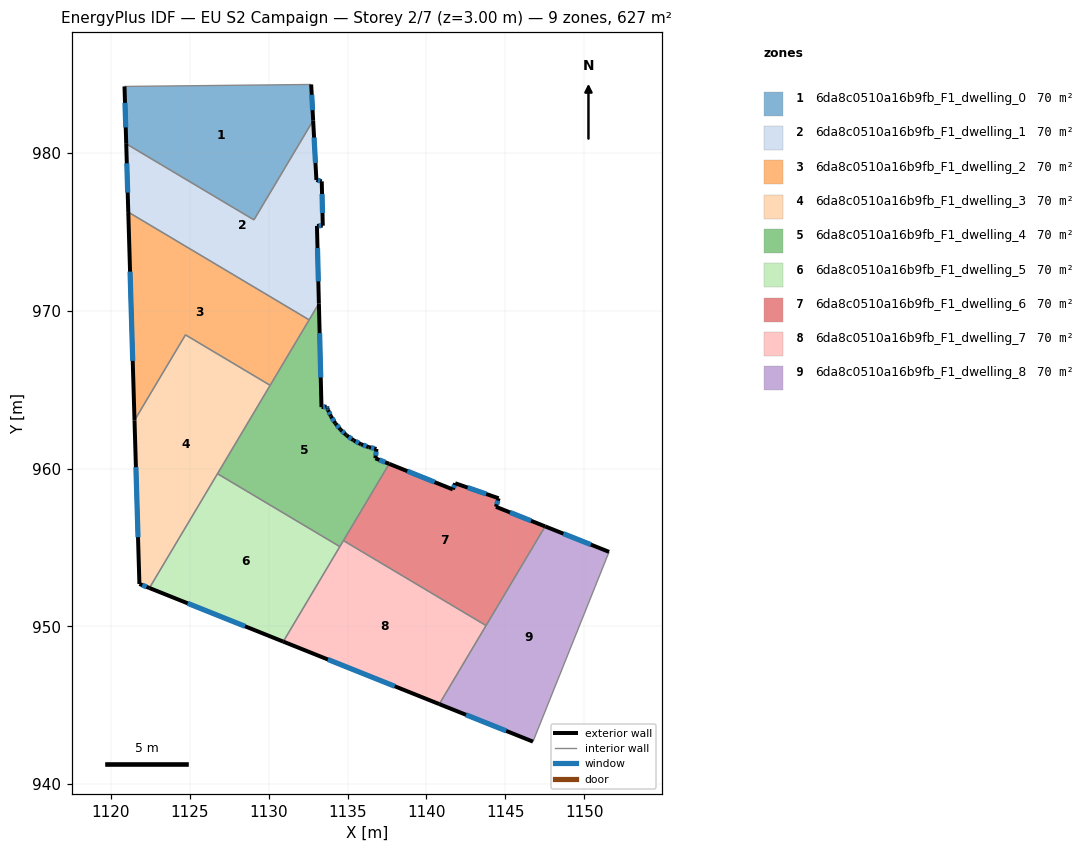
=== STOREY PLAN SPEC (per zone: floor XY polygon, exterior-wall plan segments, windows/doors) ===
zone 1: 6da8c0510a16b9fb_F1_dwelling_0  (69.7 m²)
  floor: (1132.70, 984.34) (1132.82, 982.05) (1129.07, 975.75) (1120.97, 980.58) (1120.87, 984.21)
  exterior wall: (1120.87, 984.21) – (1120.97, 980.58)  [3.6 m]
    window: (1120.90, 983.17) – (1120.94, 981.61)  [2.0 m²]
  exterior wall: (1132.82, 982.05) – (1132.70, 984.34)  [2.3 m]
    window: (1132.78, 982.70) – (1132.73, 983.68)  [1.3 m²]
  interior walls: 3
zone 2: 6da8c0510a16b9fb_F1_dwelling_1  (69.7 m²)
  floor: (1132.82, 982.05) (1133.03, 978.28) (1133.37, 978.20) (1133.43, 975.39) (1133.06, 975.37) (1133.18, 970.46) (1132.57, 969.42) (1121.10, 976.25) (1120.97, 980.58) (1129.07, 975.75)
  exterior wall: (1133.03, 978.28) – (1132.82, 982.05)  [3.8 m]
    window: (1132.97, 979.36) – (1132.88, 980.98)  [2.1 m²]
  exterior wall: (1133.37, 978.20) – (1133.03, 978.28)  [0.4 m]
    window: (1133.27, 978.22) – (1133.12, 978.26)  [0.2 m²]
  exterior wall: (1133.43, 975.39) – (1133.37, 978.20)  [2.8 m]
    window: (1133.41, 976.19) – (1133.38, 977.39)  [1.5 m²]
  exterior wall: (1133.06, 975.37) – (1133.43, 975.39)  [0.4 m]
    window: (1133.17, 975.38) – (1133.32, 975.38)  [0.2 m²]
  exterior wall: (1133.18, 970.46) – (1133.06, 975.37)  [4.9 m]
    window: (1133.15, 971.86) – (1133.10, 973.97)  [2.7 m²]
  exterior wall: (1120.97, 980.58) – (1121.10, 976.25)  [4.3 m]
    window: (1121.01, 979.34) – (1121.07, 977.48)  [2.4 m²]
  interior walls: 4
zone 3: 6da8c0510a16b9fb_F1_dwelling_2  (69.7 m²)
  floor: (1132.57, 969.42) (1130.10, 965.27) (1124.73, 968.47) (1121.50, 963.05) (1121.10, 976.25)
  exterior wall: (1121.10, 976.25) – (1121.50, 963.05)  [13.2 m]
    window: (1121.22, 972.48) – (1121.39, 966.82)  [7.3 m²]
  interior walls: 4
zone 4: 6da8c0510a16b9fb_F1_dwelling_3  (69.7 m²)
  floor: (1130.10, 965.27) (1122.45, 952.43) (1121.81, 952.68) (1121.50, 963.05) (1124.73, 968.47)
  exterior wall: (1121.81, 952.68) – (1122.45, 952.43)  [0.7 m]
    window: (1121.99, 952.61) – (1122.26, 952.50)  [0.4 m²]
  exterior wall: (1121.50, 963.05) – (1121.81, 952.68)  [10.4 m]
    window: (1121.59, 960.09) – (1121.72, 955.64)  [5.7 m²]
  interior walls: 4
zone 5: 6da8c0510a16b9fb_F1_dwelling_4  (69.7 m²)
  floor: (1133.18, 970.46) (1133.35, 963.89) (1133.68, 963.92) (1133.72, 963.80) (1133.77, 963.70) (1133.94, 963.31) (1134.22, 962.87) (1134.56, 962.46) (1134.89, 962.15) (1134.95, 962.09) (1135.38, 961.79) (1135.85, 961.54) (1136.34, 961.35) (1136.83, 961.24) (1136.77, 960.65) (1137.64, 960.30) (1134.51, 955.05) (1126.76, 959.67)
  exterior wall: (1133.68, 963.92) – (1133.35, 963.89)  [0.3 m]
    window: (1133.58, 963.91) – (1133.44, 963.90)  [0.2 m²]
  exterior wall: (1133.72, 963.80) – (1133.68, 963.92)  [0.1 m]
    window: (1133.71, 963.83) – (1133.69, 963.88)  [0.1 m²]
  exterior wall: (1133.77, 963.70) – (1133.72, 963.80)  [0.1 m]
    window: (1133.76, 963.72) – (1133.74, 963.77)  [0.1 m²]
  exterior wall: (1133.94, 963.31) – (1133.77, 963.70)  [0.4 m]
    window: (1133.89, 963.42) – (1133.82, 963.59)  [0.2 m²]
  exterior wall: (1134.22, 962.87) – (1133.94, 963.31)  [0.5 m]
    window: (1134.14, 962.99) – (1134.02, 963.19)  [0.3 m²]
  exterior wall: (1134.56, 962.46) – (1134.22, 962.87)  [0.5 m]
    window: (1134.46, 962.57) – (1134.32, 962.75)  [0.3 m²]
  exterior wall: (1134.89, 962.15) – (1134.56, 962.46)  [0.4 m]
    window: (1134.79, 962.23) – (1134.65, 962.37)  [0.2 m²]
  exterior wall: (1134.95, 962.09) – (1134.89, 962.15)  [0.1 m]
  exterior wall: (1135.38, 961.79) – (1134.95, 962.09)  [0.5 m]
    window: (1135.26, 961.88) – (1135.07, 962.01)  [0.3 m²]
  exterior wall: (1135.85, 961.54) – (1135.38, 961.79)  [0.5 m]
    window: (1135.71, 961.61) – (1135.51, 961.72)  [0.3 m²]
  exterior wall: (1136.34, 961.35) – (1135.85, 961.54)  [0.5 m]
    window: (1136.20, 961.41) – (1135.99, 961.49)  [0.3 m²]
  exterior wall: (1136.83, 961.24) – (1136.34, 961.35)  [0.5 m]
    window: (1136.69, 961.27) – (1136.48, 961.32)  [0.3 m²]
  exterior wall: (1136.77, 960.65) – (1136.83, 961.24)  [0.6 m]
    window: (1136.78, 960.82) – (1136.81, 961.07)  [0.3 m²]
  exterior wall: (1137.64, 960.30) – (1136.77, 960.65)  [0.9 m]
    window: (1137.39, 960.40) – (1137.01, 960.55)  [0.5 m²]
  exterior wall: (1133.35, 963.89) – (1133.18, 970.46)  [6.6 m]
    window: (1133.30, 965.77) – (1133.23, 968.58)  [3.6 m²]
  interior walls: 6
zone 6: 6da8c0510a16b9fb_F1_dwelling_5  (69.6 m²)
  floor: (1134.51, 955.05) (1130.93, 949.03) (1122.45, 952.43) (1126.76, 959.67)
  exterior wall: (1122.45, 952.43) – (1130.93, 949.03)  [9.1 m]
    window: (1124.87, 951.46) – (1128.50, 950.00)  [5.0 m²]
  interior walls: 3
zone 7: 6da8c0510a16b9fb_F1_dwelling_6  (69.7 m²)
  floor: (1144.58, 958.11) (1144.41, 957.57) (1147.52, 956.33) (1143.78, 950.05) (1134.74, 955.43) (1137.64, 960.30) (1141.67, 958.67) (1141.82, 959.06)
  exterior wall: (1144.41, 957.57) – (1144.58, 958.11)  [0.6 m]
    window: (1144.45, 957.73) – (1144.53, 957.96)  [0.3 m²]
  exterior wall: (1147.52, 956.33) – (1144.41, 957.57)  [3.4 m]
    window: (1146.63, 956.69) – (1145.30, 957.22)  [1.8 m²]
  exterior wall: (1141.67, 958.67) – (1137.64, 960.30)  [4.3 m]
    window: (1140.52, 959.14) – (1138.79, 959.83)  [2.4 m²]
  exterior wall: (1141.82, 959.06) – (1141.67, 958.67)  [0.4 m]
    window: (1141.78, 958.95) – (1141.71, 958.79)  [0.2 m²]
  exterior wall: (1144.58, 958.11) – (1141.82, 959.06)  [2.9 m]
    window: (1143.79, 958.39) – (1142.61, 958.79)  [1.6 m²]
  interior walls: 3
zone 8: 6da8c0510a16b9fb_F1_dwelling_7  (69.7 m²)
  floor: (1143.78, 950.05) (1140.81, 945.07) (1130.93, 949.03) (1134.74, 955.43)
  exterior wall: (1130.93, 949.03) – (1140.81, 945.07)  [10.6 m]
    window: (1133.75, 947.90) – (1137.99, 946.20)  [5.9 m²]
  interior walls: 4
zone 9: 6da8c0510a16b9fb_F1_dwelling_8  (69.7 m²)
  floor: (1151.57, 954.72) (1146.75, 942.69) (1140.81, 945.07) (1147.52, 956.33)
  exterior wall: (1151.57, 954.72) – (1147.52, 956.33)  [4.4 m]
    window: (1150.41, 955.18) – (1148.68, 955.87)  [2.4 m²]
  exterior wall: (1140.81, 945.07) – (1146.75, 942.69)  [6.4 m]
    window: (1142.51, 944.39) – (1145.05, 943.37)  [3.5 m²]
  interior walls: 3

=== DERIVED (storey summary) ===
Building: EU S2 Campaign
Storey: 2 of 7  (floor level z = 3.00 m)
Storey gross floor area: 626.9 m²
Zones on this storey: 9
  - 6da8c0510a16b9fb_F1_dwelling_0: floor 69.7 m²; exterior wall 5.9 m (17.8 m²); 2 window(s) 3.3 m²; WWR 18.4%
  - 6da8c0510a16b9fb_F1_dwelling_1: floor 69.7 m²; exterior wall 16.6 m (49.7 m²); 6 window(s) 9.1 m²; WWR 18.4%
  - 6da8c0510a16b9fb_F1_dwelling_2: floor 69.7 m²; exterior wall 13.2 m (39.6 m²); 1 window(s) 7.3 m²; WWR 18.4%
  - 6da8c0510a16b9fb_F1_dwelling_3: floor 69.7 m²; exterior wall 11.1 m (33.2 m²); 2 window(s) 6.1 m²; WWR 18.4%
  - 6da8c0510a16b9fb_F1_dwelling_4: floor 69.7 m²; exterior wall 12.8 m (38.3 m²); 14 window(s) 7.0 m²; WWR 18.3%
  - 6da8c0510a16b9fb_F1_dwelling_5: floor 69.6 m²; exterior wall 9.1 m (27.4 m²); 1 window(s) 5.0 m²; WWR 18.4%
  - 6da8c0510a16b9fb_F1_dwelling_6: floor 69.7 m²; exterior wall 11.6 m (34.8 m²); 5 window(s) 6.4 m²; WWR 18.4%
  - 6da8c0510a16b9fb_F1_dwelling_7: floor 69.7 m²; exterior wall 10.6 m (31.9 m²); 1 window(s) 5.9 m²; WWR 18.4%
  - 6da8c0510a16b9fb_F1_dwelling_8: floor 69.7 m²; exterior wall 10.8 m (32.3 m²); 2 window(s) 5.9 m²; WWR 18.4%
Zone adjacency (shared interzone walls):
  - 6da8c0510a16b9fb_F1_dwelling_0 ↔ 6da8c0510a16b9fb_F1_dwelling_1
  - 6da8c0510a16b9fb_F1_dwelling_1 ↔ 6da8c0510a16b9fb_F1_dwelling_2
  - 6da8c0510a16b9fb_F1_dwelling_1 ↔ 6da8c0510a16b9fb_F1_dwelling_4
  - 6da8c0510a16b9fb_F1_dwelling_2 ↔ 6da8c0510a16b9fb_F1_dwelling_3
  - 6da8c0510a16b9fb_F1_dwelling_2 ↔ 6da8c0510a16b9fb_F1_dwelling_4
  - 6da8c0510a16b9fb_F1_dwelling_3 ↔ 6da8c0510a16b9fb_F1_dwelling_4
  - 6da8c0510a16b9fb_F1_dwelling_3 ↔ 6da8c0510a16b9fb_F1_dwelling_5
  - 6da8c0510a16b9fb_F1_dwelling_4 ↔ 6da8c0510a16b9fb_F1_dwelling_5
  - 6da8c0510a16b9fb_F1_dwelling_4 ↔ 6da8c0510a16b9fb_F1_dwelling_6
  - 6da8c0510a16b9fb_F1_dwelling_4 ↔ 6da8c0510a16b9fb_F1_dwelling_7
  - 6da8c0510a16b9fb_F1_dwelling_5 ↔ 6da8c0510a16b9fb_F1_dwelling_7
  - 6da8c0510a16b9fb_F1_dwelling_6 ↔ 6da8c0510a16b9fb_F1_dwelling_7
  - 6da8c0510a16b9fb_F1_dwelling_6 ↔ 6da8c0510a16b9fb_F1_dwelling_8
  - 6da8c0510a16b9fb_F1_dwelling_7 ↔ 6da8c0510a16b9fb_F1_dwelling_8